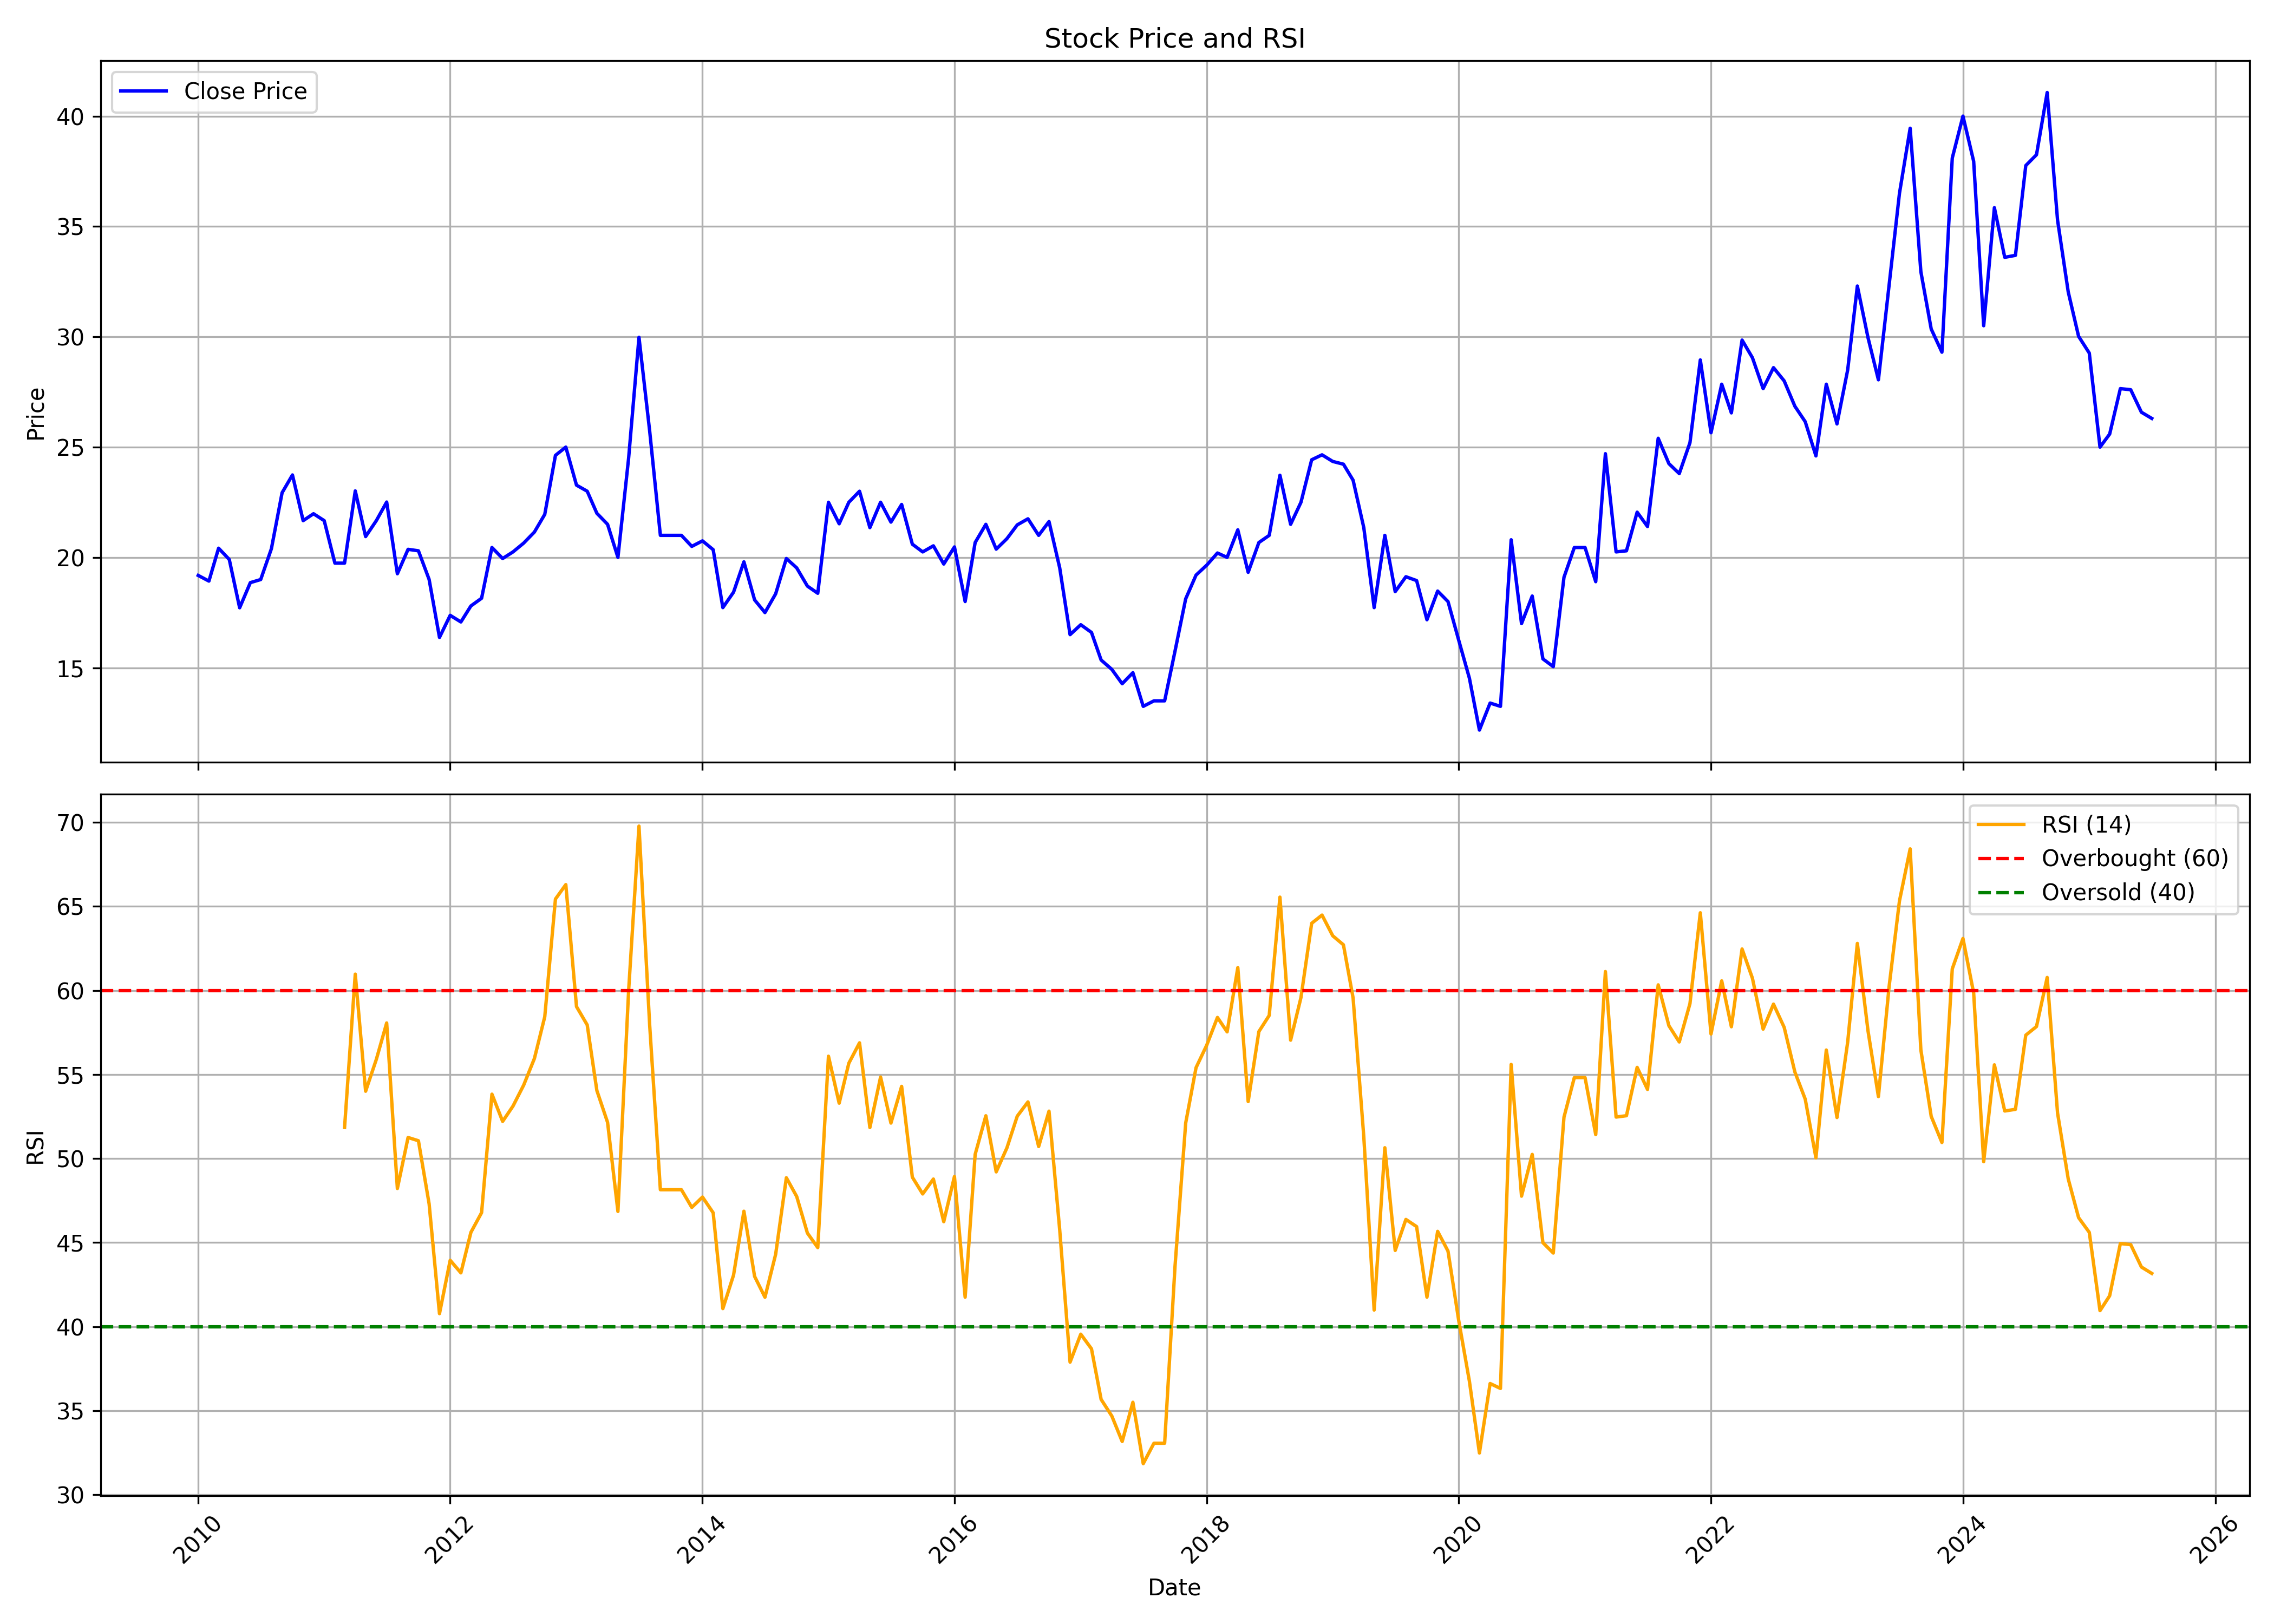

The table this chart was drawn from, first rows:
, date, symbol, open, high, low, close, volume, rsi
0, 2010-01-01, MOTOGENFIN, 18.69, 27.84, 18.25, 19.18, 1165412, 
1, 2010-02-01, MOTOGENFIN, 19.56, 20.49, 17.72, 18.93, 261498, 
2, 2010-03-01, MOTOGENFIN, 18.93, 23.75, 18.21, 20.42, 536066, 
3, 2010-04-01, MOTOGENFIN, 19.63, 23, 19.44, 19.91, 517842, 
4, 2010-05-01, MOTOGENFIN, 21.42, 21.42, 16.53, 17.72, 378984, 
5, 2010-06-01, MOTOGENFIN, 17.93, 20.95, 17.11, 18.86, 381490, 
6, 2010-07-01, MOTOGENFIN, 19.07, 20.49, 18.3, 19, 227532, 
7, 2010-08-01, MOTOGENFIN, 18.18, 24.91, 17.9, 20.39, 1078008, 
8, 2010-09-01, MOTOGENFIN, 20.58, 30.73, 20.56, 22.93, 2257402, 
9, 2010-10-01, MOTOGENFIN, 22.75, 28.79, 22.63, 23.74, 864712, 
10, 2010-11-01, MOTOGENFIN, 23.74, 25.47, 20.41, 21.67, 454720, 
11, 2010-12-01, MOTOGENFIN, 21.26, 25.95, 18.78, 21.98, 214002, 
12, 2011-01-01, MOTOGENFIN, 23.18, 25.95, 21.06, 21.67, 162484, 
13, 2011-02-01, MOTOGENFIN, 21.52, 23.06, 19.31, 19.74, 142884, 
14, 2011-03-01, MOTOGENFIN, 19.45, 21.67, 18.78, 19.74, 107130, 51.85
15, 2011-04-01, MOTOGENFIN, 20.61, 30.29, 19.43, 23.01, 1575190, 60.97
16, 2011-05-01, MOTOGENFIN, 23.79, 24.07, 20.22, 20.94, 116182, 54
17, 2011-06-01, MOTOGENFIN, 21.04, 23.21, 20.56, 21.67, 220822, 55.89
18, 2011-07-01, MOTOGENFIN, 22.08, 24.07, 21.45, 22.51, 85270, 58.06
19, 2011-08-01, MOTOGENFIN, 22, 23.91, 17.38, 19.26, 147428, 48.22
20, 2011-09-01, MOTOGENFIN, 19.26, 23.11, 17.84, 20.37, 69434, 51.25
21, 2011-10-01, MOTOGENFIN, 21.85, 22.5, 18.0, 20.3, 39064, 51.06
22, 2011-11-01, MOTOGENFIN, 19.5, 22.4, 17.77, 19.0, 532092, 47.3
23, 2011-12-01, MOTOGENFIN, 19.0, 19.75, 15.8, 16.38, 80892, 40.77
24, 2012-01-01, MOTOGENFIN, 16.02, 20.0, 15.27, 17.38, 75208, 43.94
25, 2012-02-01, MOTOGENFIN, 18.0, 19.88, 16.05, 17.08, 87410, 43.2
26, 2012-03-01, MOTOGENFIN, 17.05, 20.98, 15.68, 17.8, 940620, 45.61
27, 2012-04-01, MOTOGENFIN, 19.0, 19.95, 17.02, 18.15, 60102, 46.78
28, 2012-05-01, MOTOGENFIN, 18.15, 22.25, 17.0, 20.45, 90470, 53.83
29, 2012-06-01, MOTOGENFIN, 20.75, 23.23, 18.77, 19.95, 107544, 52.21
30, 2012-07-01, MOTOGENFIN, 19.7, 22.95, 18.83, 20.25, 57596, 53.12
31, 2012-08-01, MOTOGENFIN, 20.75, 24.42, 19.52, 20.65, 278306, 54.37
32, 2012-09-01, MOTOGENFIN, 20.95, 22.0, 18.5, 21.15, 309098, 55.95
33, 2012-10-01, MOTOGENFIN, 23.5, 24.0, 20.1, 21.95, 258788, 58.43
34, 2012-11-01, MOTOGENFIN, 21.8, 26.05, 21.5, 24.62, 158882, 65.44
35, 2012-12-01, MOTOGENFIN, 24.5, 26.48, 23.83, 25.0, 143480, 66.29
36, 2013-01-01, MOTOGENFIN, 24.77, 25.98, 22.15, 23.27, 41618, 59.04
37, 2013-02-01, MOTOGENFIN, 23.0, 24.5, 21.23, 23.0, 191040, 57.95
38, 2013-03-01, MOTOGENFIN, 23.25, 24.6, 19.0, 22.0, 81282, 54.04
39, 2013-04-01, MOTOGENFIN, 22.0, 23.25, 20.58, 21.5, 30474, 52.15
40, 2013-05-01, MOTOGENFIN, 21.5, 25.73, 19.0, 20.0, 15324, 46.85
41, 2013-06-01, MOTOGENFIN, 20.0, 24.5, 15.12, 24.5, 15868, 59.99
42, 2013-07-01, MOTOGENFIN, 28.5, 29.98, 28.5, 29.98, 22, 69.77
43, 2013-08-01, MOTOGENFIN, 29.98, 29.98, 25.73, 25.73, 14, 57.93
44, 2013-09-01, MOTOGENFIN, 24.45, 24.45, 20.5, 21.0, 21208, 48.14
45, 2013-10-01, MOTOGENFIN, 21.0, 22.15, 20.5, 21.0, 8650, 48.14
46, 2013-11-01, MOTOGENFIN, 20.38, 21.02, 20.2, 21.0, 30424, 48.14
47, 2013-12-01, MOTOGENFIN, 20.73, 22.92, 20.3, 20.5, 68336, 47.09
48, 2014-01-01, MOTOGENFIN, 20.9, 20.9, 19.05, 20.75, 54480, 47.71
49, 2014-02-01, MOTOGENFIN, 20.73, 21.08, 20.05, 20.35, 34068, 46.77
50, 2014-03-01, MOTOGENFIN, 20.35, 20.67, 16.88, 17.73, 29014, 41.07
51, 2014-04-01, MOTOGENFIN, 17.0, 19.98, 16.52, 18.42, 35868, 43.06
52, 2014-05-01, MOTOGENFIN, 18.42, 20.0, 17.55, 19.8, 50582, 46.86
53, 2014-06-01, MOTOGENFIN, 19.12, 19.8, 17.38, 18.08, 79338, 42.99
54, 2014-07-01, MOTOGENFIN, 17.5, 19.38, 16.52, 17.5, 64074, 41.75
55, 2014-08-01, MOTOGENFIN, 17.5, 19.8, 17.0, 18.35, 66560, 44.3
56, 2014-09-01, MOTOGENFIN, 18.48, 22.62, 17.55, 19.95, 76268, 48.86
57, 2014-10-01, MOTOGENFIN, 19.85, 21.25, 17.5, 19.52, 62398, 47.74
58, 2014-11-01, MOTOGENFIN, 20.45, 20.45, 18.1, 18.7, 35094, 45.56
59, 2014-12-01, MOTOGENFIN, 18.0, 19.17, 17.0, 18.38, 34474, 44.7
... 127 more rows
